Run: headless pygame with SDL's dummy video driver; simulated clock (each Clock.tick advances the game by its frame time, no real sleeping); random seed 0; keys injected as events and as key.get_pressed() state; no mouse input.
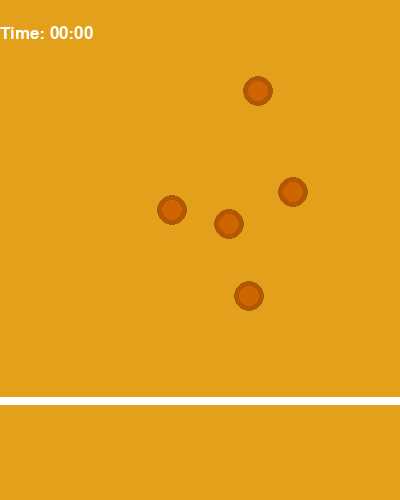
Frame 1 of 4 · flips 1–60 · no input
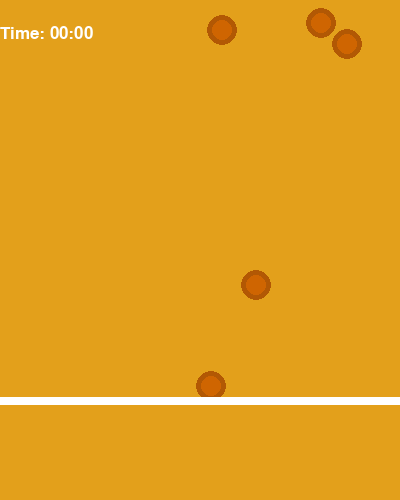
Frame 2 of 4 · flips 61–180 · tapped SPACE, RETURN · held RIGHT (→), D
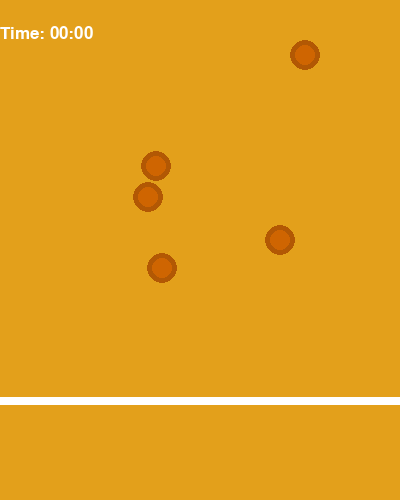
Frame 3 of 4 · flips 181–300 · held DOWN (↓), S
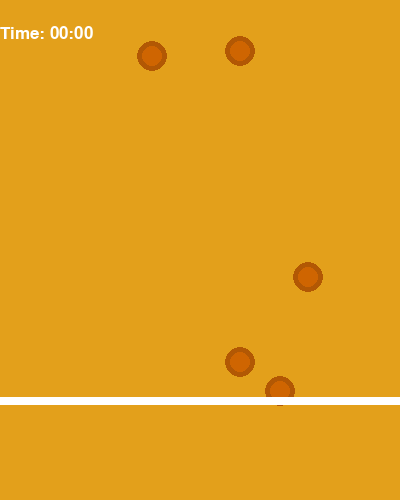
Frame 4 of 4 · flips 301–420 · held LEFT (←), A, UP (↑), W

The pygame program that drew these frames:

"""
 Animating multiple objects using a list.
 Sample Python/Pygame Programs
 Simpson College Computer Science
 http://programarcadegames.com/
 http://simpson.edu/computer-science/

 Explanation video: http://youtu.be/Gkhz3FuhGoI
"""

# Import a library of functions called 'pygame'
import pygame
import random
import math

clock = pygame.time.Clock()
# Initialize the game engine
pygame.init()

BLACK = [0, 0, 0]
WHITE = [255, 255, 255]
RED = [255, 0, 0]
LNC = [207, 101, 1]
NC = [178, 88, 4]
BG = [227, 160, 27]

font = pygame.font.Font(None, 25)

# Set the height and width of the screen
SIZE = [400, 500]

screen = pygame.display.set_mode(SIZE)
pygame.display.set_caption("imke's game")

# Create an empty array
note_list = []

# Loop 50 times and add a snow flake in a random x,y position
for i in range(5):
    x = random.randrange(1, 200)
    y = random.randrange(1, 200)
    note_list.append([x, y])

clock = pygame.time.Clock()

# Loop until the user clicks the close button.
done = False
while not done:

    for event in pygame.event.get():   # User did something
        if event.type == pygame.QUIT:  # If user clicked close
            done = True   # Flag that we are done so we exit this loop

    # Set the screen background
    screen.fill(BG)

    # Process each snow flake in the list
    for i in range(len(note_list)):

        # Draw the snow flake
        pygame.draw.circle(screen, NC, note_list[i], 15)
        pygame.draw.circle(screen, LNC, note_list[i], 10)
        pygame.draw.line(screen, WHITE, [0,400], [400,400], 8)

        # Move the snow flake down one pixel
        note_list[i][1] += 9

        # If the snow flake has moved off the bottom of the screen
        if note_list[i][1] > 400:
            # Reset it just above the top
            y = random.randrange(-50, -10)
            note_list[i][1] = y
            # Give it a new x position
            x = random.randrange(100, 350)
            note_list[i][0] = x
    #timer
    frame_count = 0
    frame_rate = 60
    start_time = 90
    total_seconds = frame_count // frame_rate

    # Divide by 60 to get total minutes
    minutes = total_seconds // 60

    # Use modulus (remainder) to get seconds
    seconds = total_seconds % 60

    # Use python string formatting to format in leading zeros
    output_string = "Time: {0:02}:{1:02}".format(minutes, seconds)

    # Blit to the screen
    text = font.render(output_string, True, WHITE)
    screen.blit(text, [0, 25])

    # --- Timer going down ---
    # --- Timer going up ---
    # Calculate total seconds
    total_seconds = start_time - (frame_count // frame_rate)
    if total_seconds < 0:
        total_seconds = 1


    # ALL CODE TO DRAW SHOULD GO ABOVE THIS COMMENT
    frame_count += 1
    # Go ahead and update the screen with what we've drawn.
    pygame.display.flip()
    clock.tick(20)

# Be IDLE friendly. If you forget this line, the program will 'hang'
# on exit.
del font
pygame.quit()
